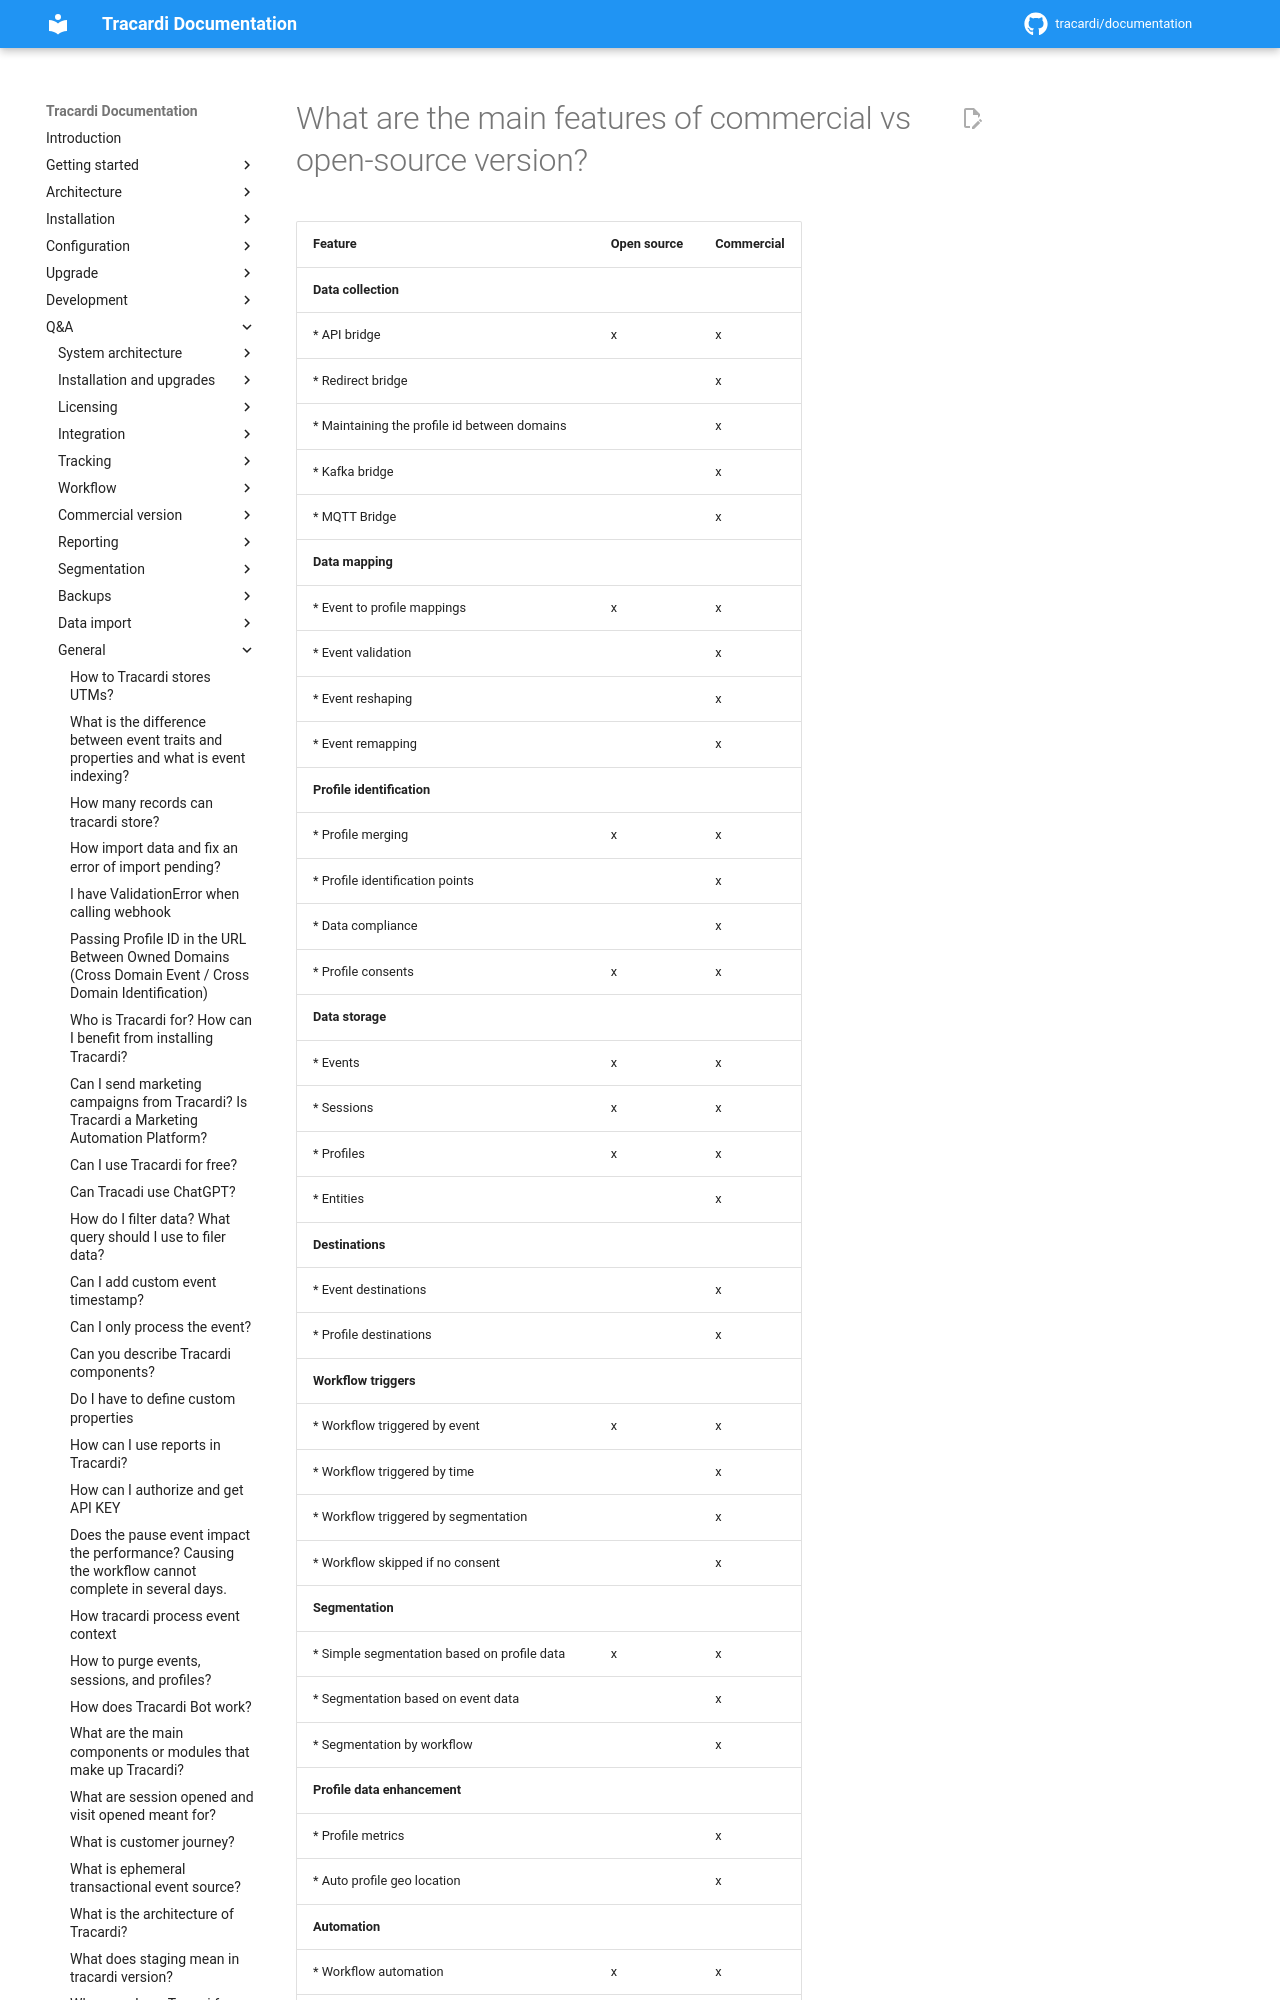

repository: Tracardi/documentation · page: 1.1.x/qa/what_are_the_main_featuress_of_commercial_version/index.html · generator: mkdocs

# What are the main features of commercial vs open-source version?

| Feature                                           | Open source | Commercial |
|---------------------------------------------------|-------------|------------|
| __Data collection__                               |             |            |
| * API bridge                                      | x           | x          |
| * Redirect bridge                                 |             | x          |
| * Maintaining the profile id between domains      |             | x          |
| * Kafka bridge                                    |             | x          |
| * MQTT Bridge                                     |             | x          |
| __Data mapping__                                  |
